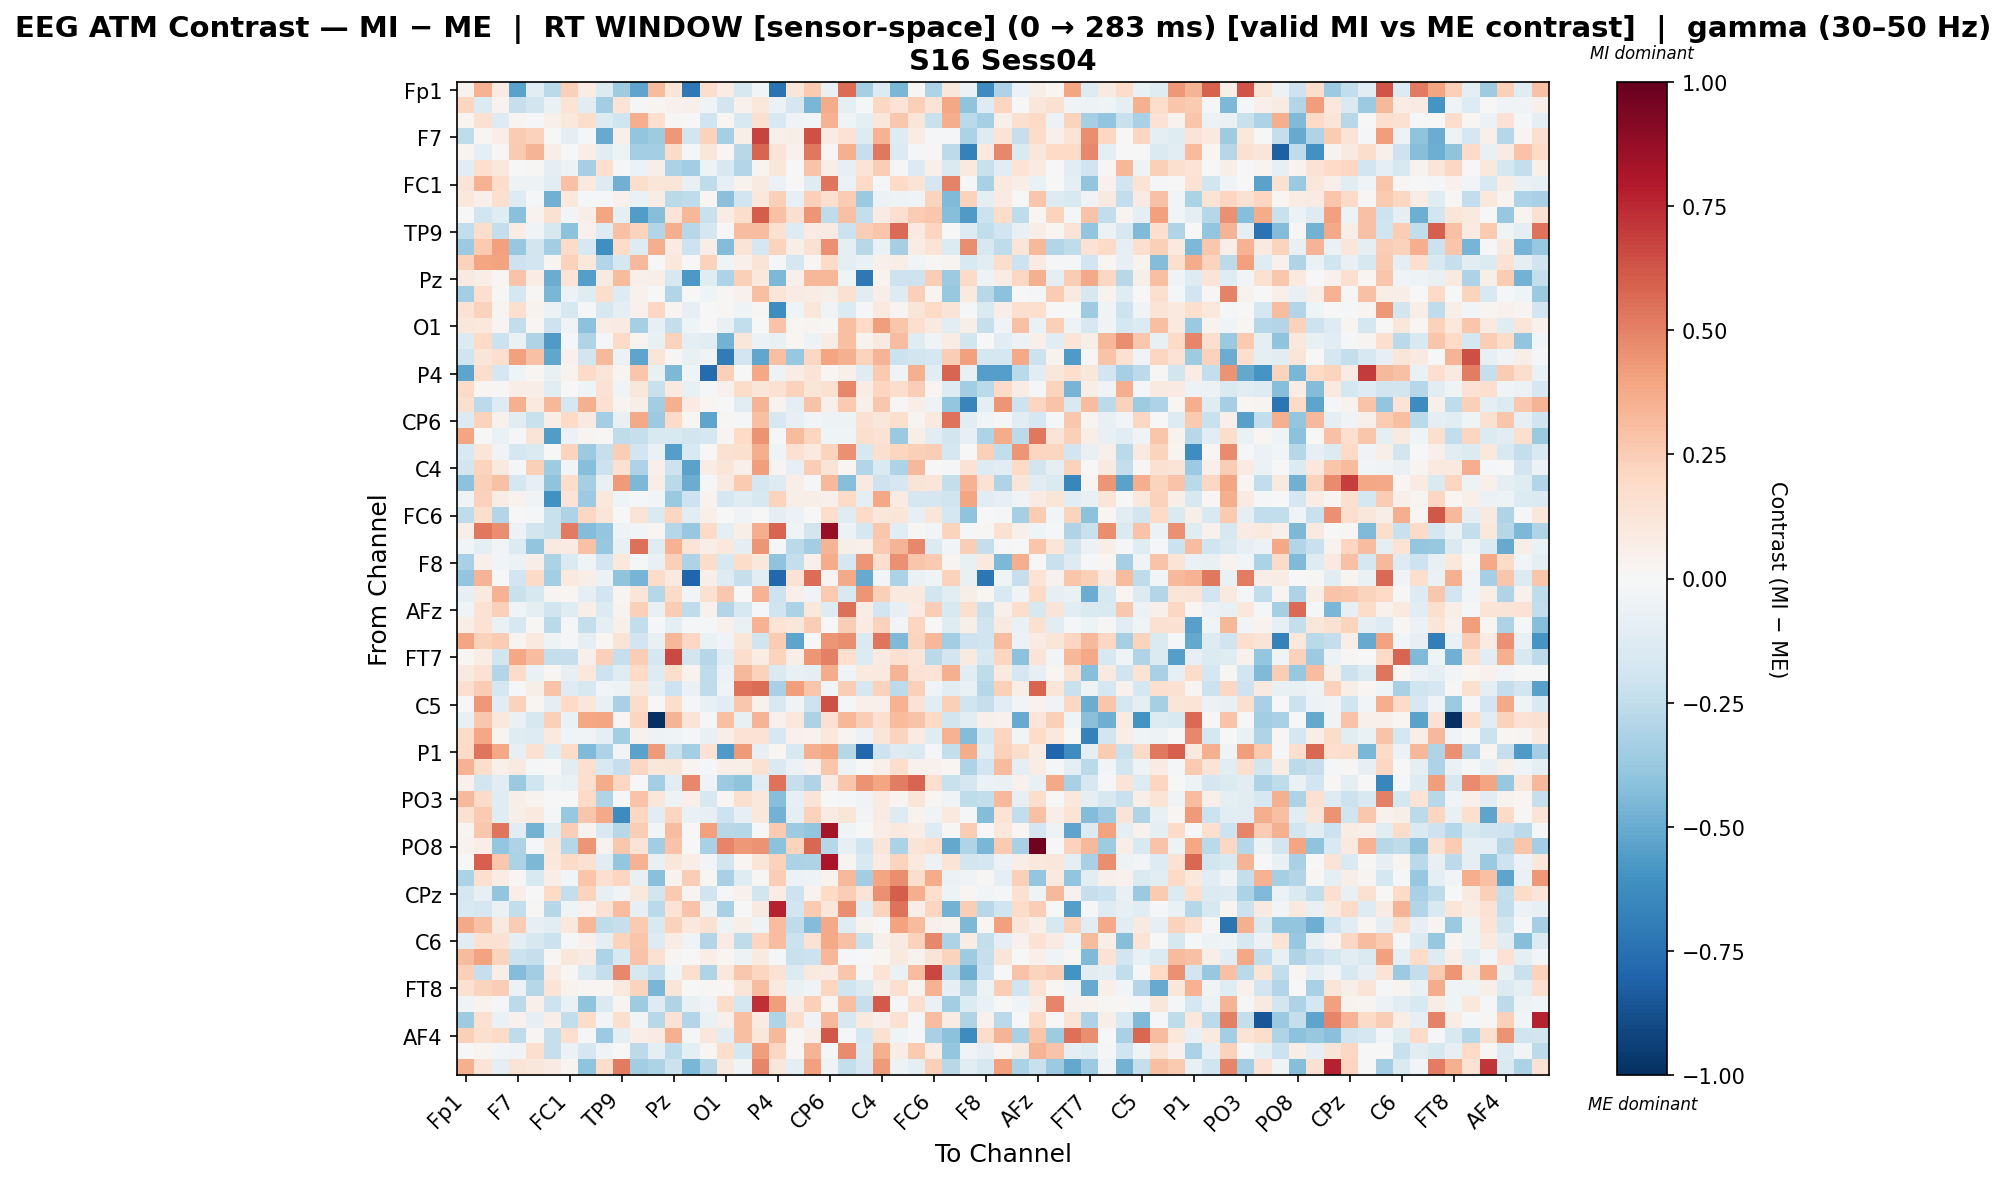

The file beside this chart, header and first rows:
, Fp1, Fz, F3, F7, FT9, FC5, FC1, C3, T7, TP9, CP5, CP1, Pz, P3, P7, O1, Oz, O2, P4, P8, TP10, CP6, CP2
Fp1, 0.03635, 0.3472, 0.07927, -0.5382, -0.1151, -0.2731, 0.2364, 0.07332, -0.136, -0.3576, -0.5309, 0.3191, 0.1225, -0.7134, 0.176, 0.07186, -0.1571, -0.02774, -0.7388, 0.1246, 0.2597, -0.07404, 0.5612
Fz, 0.2154, -0.1377, 0.03821, -0.2301, -0.184, -0.06804, 0.1333, -0.1085, -0.3458, 0.1404, -0.02189, 0.02841, 0.03987, 0.04913, -0.04013, -0.1852, 0.03972, 0.1022, -0.05612, -0.1689, -0.4559, 0.3676, -0.0996
F3, 0.03054, 0.1545, -0.1304, 0.03079, -0.01189, 0.04917, 0.1033, 0.177, -0.1388, -0.1999, 0.3621, 0.167, 0.01015, 0.007572, -0.2006, 0.02334, -0.1553, 0.1511, -0.152, -0.03568, -0.02609, 0.3444, -0.03915
F7, -0.2575, 0.01747, 0.06984, 0.2525, 0.2272, 0.003883, -0.09273, -0.02122, -0.5008, 0.04726, -0.3915, -0.3555, 0.4366, -0.1856, 0.2329, -0.3301, 0.06221, 0.6728, 0.05271, 0.06034, 0.6384, 0.07968, 0.1424
FT9, 0.03007, -0.09049, 0.02224, 0.2634, 0.3408, 0.06419, -0.002047, 0.06686, -0.1068, -0.05081, -0.3386, -0.3422, 0.1897, -0.01432, 0.1105, 0.0219, -0.2765, 0.5787, 0.1302, 0.04016, 0.5275, 0.01401, 0.3529
FC5, -0.1092, 0.1611, 0.105, 0.002566, 0.01506, -0.09664, -0.05248, -0.3292, 0.1621, -0.01654, -0.06019, 0.05914, -0.3151, -0.3482, -0.04824, -0.1592, -0.2895, 0.02676, 0.1147, -0.00468, 0.287, 0.06683, -0.08345
FC1, 0.1279, 0.346, 0.1825, -0.04975, -0.05129, -0.1094, 0.2901, 0.09976, -0.1316, -0.4816, 0.1785, 0.1199, 0.1242, -0.07491, -0.2534, -0.08122, 0.03562, 0.09213, -0.06052, 0.003128, -0.1205, 0.535, -0.05958
C3, 0.1041, 0.04703, 0.1676, -0.1323, -0.00826, -0.478, 0.107, -0.007857, -0.01447, 0.04123, -0.06311, 0.07692, -0.2669, -0.2551, 0.01628, -0.4142, -0.1909, 0.1038, 0.2377, -0.08334, 0.2384, 0.1601, 0.251
T7, 0.002896, -0.1812, -0.1239, -0.4159, 0.03252, 0.156, -0.03072, 0.06539, 0.397, -0.09155, -0.5601, -0.4223, 0.1283, 0.3291, -0.2237, 0.07258, 0.1755, 0.6089, 0.2955, 0.1608, 0.4418, -0.2516, 0.2921
TP9, -0.247, 0.1781, -0.2416, 0.07406, -0.03447, -0.1633, -0.4116, 0.04287, -0.1303, 0.2961, 0.2222, -0.2894, 0.3625, -0.2781, -0.1719, 0.007772, 0.3121, 0.3085, 0.1559, -0.1279, 0.08002, 0.08224, -0.2148
CP5, -0.3632, 0.2596, 0.4113, -0.3765, -0.1844, -0.3498, 0.1884, -0.1641, -0.6144, 0.1871, -0.1289, 0.3628, 0.08049, -0.2049, 0.06305, -0.4316, 0.1272, -0.1643, 0.2262, 0.05747, 0.1542, 0.4544, -0.0867
CP1, 0.2271, 0.3933, 0.4034, -0.2072, -0.1887, 0.02756, 0.2292, 0.1052, -0.2894, -0.1739, 0.3254, -0.0003667, 0.1053, 0.0, 0.2301, -0.04034, 0.05255, 0.1273, -0.01163, -0.1717, 0.02011, 0.1877, -0.09911
Pz, 0.0903, 0.06502, 0.02233, 0.2847, 0.07055, -0.4926, 0.1364, -0.5476, 0.09191, 0.3174, 0.0534, 0.06772, -0.1594, -0.5727, -0.1249, -0.3052, 0.2364, 0.1027, -0.4466, 0.05358, 0.3317, 0.3349, -0.04141
P3, -0.3381, 0.17, 0.01374, -0.1755, 0.01153, -0.4588, -0.05886, -0.1237, 0.1786, -0.1251, 0.04575, 0.0, -0.2928, -0.00709, -0.0404, 0.01391, 0.04133, 0.298, 0.1198, 0.07912, 0.07257, 0.06098, 0.151
P7, 0.1411, 0.2332, 0.02655, 0.1664, 0.03358, -0.06218, -0.1567, -0.01381, -0.1567, -0.101, 0.04192, 0.2071, 0.02506, -0.08107, -0.006524, 0.01359, -0.03979, 0.007873, -0.6207, -0.04516, 0.1172, -0.0339, -0.1356
O1, 0.1098, 0.1072, 0.03117, -0.2481, 0.01879, -0.2073, -0.03592, -0.4085, 0.07062, 0.08342, -0.3296, -0.08163, -0.2395, -0.04188, -0.005455, -0.07307, -0.246, -0.004431, 0.2888, 0.01603, 0.02351, 0.01411, 0.302
Oz, -0.1331, 0.2001, -0.2154, -0.06368, -0.3008, -0.5671, -0.01237, -0.3023, -0.008479, 0.1904, 0.02981, -0.0705, 0.2266, -0.09754, -0.1069, -0.4698, 0.1106, -0.05857, -0.07163, 0.02132, -0.05017, 0.07659, 0.2973
O2, -0.202, 0.1197, 0.1654, 0.4121, 0.2965, -0.5158, 0.04398, -0.1875, 0.3248, -0.05769, -0.5235, 0.123, 0.01279, -0.07781, -0.03507, -0.6962, -0.1951, -0.5179, 0.2969, -0.3821, 0.2102, 0.394, 0.3592
P4, -0.5277, 0.1752, -0.1655, -0.04042, 0.02225, -0.07446, 0.0361, 0.1934, 0.1217, 0.02961, 0.2735, -0.07153, -0.4526, -0.04301, -0.7674, 0.2379, 0.004496, 0.3873, -0.0492, 0.07203, 0.1292, 0.02329, 0.05136
P8, 0.1917, 0.0231, 0.01042, 0.06637, 0.06564, -0.1061, -0.005184, -0.04354, 0.1478, -0.03385, 0.1131, -0.2256, 0.0948, -0.07275, -0.02243, 0.04029, 0.182, 0.1173, 0.154, 0.2297, 0.1197, 0.149, 0.4773
TP10, 0.1574, -0.2654, -0.1327, 0.357, 0.09984, 0.3337, -0.1701, 0.3519, 0.1491, 0.0247, 0.06098, -0.3504, 0.3559, 0.08439, 0.02328, -0.006599, -0.1162, 0.3428, 0.0325, -0.09555, 0.2889, 0.04766, 0.2615
CP6, -0.139, 0.2294, 0.04408, -0.1099, -0.2207, 0.06556, 0.1964, 0.08967, -0.3378, -0.07601, 0.3761, -0.3619, 0.1885, 0.01647, -0.5275, 0.01401, -0.009056, 0.2983, -0.164, -0.08554, -0.02564, -0.05451, -0.0492
CP2, 0.3979, 0.003001, -0.0654, -0.009926, 0.1316, -0.5585, -0.05893, 0.02612, 0.0109, -0.2571, -0.2279, -0.1531, -0.1553, -0.1873, -0.1776, 0.03063, 0.2016, 0.449, -0.02169, 0.3136, 0.2126, -0.0419, -0.04243
Cz, -0.1538, 0.1176, -0.0314, -0.1774, -0.1432, -0.006888, 0.2236, -0.3605, -0.2281, 0.2496, -0.1922, -0.06533, -0.5545, -0.1553, 0.0009146, 0.1506, 0.1586, 0.3616, -0.04158, 0.1545, 0.09607, 0.221, 0.4536
C4, -0.1841, 0.2243, 0.09926, -0.009935, 0.2417, -0.3553, -0.02869, -0.4267, -0.2117, 0.153, -0.3093, 0.04998, -0.2094, -0.535, 0.0757, 0.1196, 0.05073, 0.416, 0.02819, -0.08375, 0.2432, 0.1289, 0.02338
T8, -0.4069, 0.2383, 0.2918, -0.1658, -0.08457, -0.4031, 0.1779, -0.3343, -0.07126, 0.4295, -0.4461, 0.06715, -0.2683, -0.4948, -0.009536, 0.08708, 0.2641, -0.166, -0.1313, 0.06477, -0.01365, 0.323, -0.427
FT10, -0.03638, 0.229, 0.07669, 0.03884, -0.03838, -0.6066, 0.1297, -0.3648, 0.1078, -0.04304, -0.01142, -0.02889, -0.3702, -0.2036, 0.03453, -0.1662, -0.1223, -0.162, 0.2238, 0.06221, 0.05564, 0.05125, 0.1932
FC6, -0.2512, 0.1743, -0.2945, -0.005565, -0.01115, -0.2241, -0.3052, 0.2081, 0.1176, -0.001283, 0.1311, -0.1478, 0.2135, -0.1117, 0.05164, 0.002402, -0.03508, -0.006294, -0.09512, -0.05858, 0.003111, 0.1719, -0.118
FC2, 0.06086, 0.5284, 0.4623, -0.05743, -0.1856, -0.2216, 0.5208, -0.4368, -0.3891, -0.05036, -0.02666, 0.01736, -0.2847, -0.3803, 0.1903, -0.1006, 0.05593, 0.3642, 0.5809, -0.03937, -0.1806, 0.8674, -0.05661
F4, -0.03109, -0.09735, -0.02383, -0.137, -0.3967, 0.09084, 0.08493, 0.2927, -0.3797, -0.07077, 0.5532, -0.125, 0.3504, 0.1308, 0.06647, 0.1084, -0.09861, 0.4396, -0.01088, -0.2675, -0.3514, 0.3378, 0.05611
F8, -0.3231, 0.05068, -0.02577, -0.06043, 0.0669, -0.3142, -0.1408, -0.03949, -0.191, 0.1047, -0.01196, -0.07426, 0.2406, -0.3107, 0.1812, -0.1598, 0.1852, 0.1029, -0.4043, -0.2392, 0.04707, 0.3724, -0.1705
Fp2, -0.3941, 0.3422, -0.005265, -0.1892, 0.1888, -0.3406, 0.101, 0.06259, -0.05634, -0.402, -0.4635, 0.1841, 0.101, -0.79, 0.05693, -0.1272, -0.2266, -0.1071, -0.7843, 0.1461, 0.5584, 0.02597, 0.3777
AF3, -0.07973, 0.0959, 0.3486, -0.2228, -0.1638, 0.02421, 0.01703, -0.09633, -0.1897, 0.0272, 0.1201, -0.2857, 0.1901, -0.02555, 0.1515, 0.2673, -0.007623, 0.3446, -0.2105, 0.0498, -0.03621, 0.2589, -0.1511
AFz, -0.04517, 0.1417, 0.2349, -0.03345, -0.08657, -0.1994, -0.125, 0.05907, -0.1355, 0.0349, 0.2394, -0.07683, 0.2565, -0.2537, 0.0397, -0.2964, -0.1595, -0.0187, -0.1999, -0.3193, 0.1039, -0.1288, 0.5546
F1, 0.05629, 0.148, -0.06755, -0.1567, 0.01136, -0.2676, -0.01686, -0.2376, -0.09624, 0.04847, -0.2473, -0.0177, -0.09273, -0.02289, -0.01825, 0.04572, -0.06819, 0.3448, 0.1364, 0.1158, 0.2498, -0.001785, 0.2485
F5, 0.3919, 0.2277, 0.2561, 0.02891, 0.09398, -0.05213, -0.0128, -0.09387, 0.01582, 0.1276, -0.1928, -0.07645, 0.3339, 0.2072, -0.06847, -0.03139, 0.1189, -0.1954, 0.2549, -0.5274, 0.005339, 0.4445, 0.4661
FT7, 0.02171, 0.07352, -0.1822, 0.3903, 0.3051, -0.238, -0.2297, 0.05241, 0.242, -0.2318, 0.2493, -0.1729, 0.6607, -0.1825, -0.2884, -0.1142, 0.179, 0.07795, 0.2213, 0.06392, 0.4435, 0.5061, 0.169
FC3, 0.08665, 0.146, -0.2961, 0.1849, -0.06976, 0.02154, -0.07958, 0.1041, -0.2048, -0.1227, 0.1975, -0.1267, 0.1764, 0.03276, -0.2546, -0.05633, 0.3256, 0.2298, -0.1462, -0.07158, -0.09729, 0.3674, -0.04474
C1, 0.1647, 0.2528, -0.1763, -0.01702, 0.05627, 0.2882, -0.1277, -0.16, -0.02632, -0.05231, 0.1111, -0.09763, -0.2058, -0.06461, -0.2502, -0.03773, 0.5396, 0.5573, -0.3213, 0.4205, 0.2798, -0.02602, 0.2496
C5, 0.00513, 0.4312, -0.1042, 0.2321, 0.0171, -0.09526, 0.1958, 0.1126, -0.07507, -0.3219, 0.1805, -0.007212, 0.1728, -0.01144, -0.07331, -0.113, 0.2714, 0.04645, -0.1496, -0.03374, -0.2069, 0.6391, -0.02085
TP7, -0.07441, 0.2697, 0.1037, -0.06464, -0.1624, 0.2417, -0.06319, 0.3866, 0.3927, 0.01252, 0.2135, -1.0, 0.3397, 0.1279, -0.01056, 0.3029, -0.07587, 0.3397, 0.0437, 0.1046, -0.3183, 0.1542, 0.3316
CP3, 0.1871, 0.3848, 0.02487, -0.1206, -0.1299, 0.09749, -0.0441, -0.03556, -0.09009, -0.3393, 0.04301, -0.04923, -0.03281, -0.01213, -0.07523, 0.06444, 0.1472, 0.1428, -0.1637, 0.03947, 0.03549, 0.1057, 0.03085
P1, 0.1885, 0.5325, 0.3847, -0.08067, 0.1562, -0.1236, 0.1862, -0.4446, -0.3074, -0.03001, -0.5369, 0.4226, -0.2261, -0.3436, 0.1455, -0.5627, 0.4238, -0.08393, 0.01946, -0.1546, 0.3573, 0.3843, -0.2846
P5, 0.3478, 0.1725, 0.05014, 0.09265, -0.02153, 0.0, -0.107, 0.1628, -0.1519, -0.231, 0.2061, 0.1162, 0.1222, 0.02499, -0.009496, 0.06763, 0.06239, 0.1511, -0.1416, -0.05837, 0.04607, 0.2776, -0.04819
PO7, 0.04643, -0.1839, -0.1129, -0.3742, -0.1962, -0.04733, -0.07011, 0.1716, 0.3724, 0.21, 0.005697, -0.3418, -0.1087, 0.4828, -0.03487, -0.3594, -0.4045, -0.111, 0.5432, -0.2289, -0.3031, 0.08483, 0.2752
PO3, 0.3265, 0.1901, -0.1217, 0.06617, 0.03843, 0.0, -0.007341, 0.1997, -0.3046, -0.01533, 0.2853, 0.1111, -0.05377, 0.04994, -0.1618, 0.02268, 0.1583, 0.1086, -0.4274, -0.08518, 0.1305, 0.0007427, -0.022
POz, 0.1549, 0.2584, -0.1227, 0.05917, 0.1006, -0.007844, -0.3827, 0.2744, 0.3783, -0.6311, 0.2063, -0.1171, 0.2184, -0.06305, -0.08312, -0.2077, -0.08459, 0.1041, -0.4696, -0.09702, 0.2306, 0.0825, 0.119
PO4, 0.02598, 0.2687, 0.5363, -0.1045, -0.4755, -0.1204, 0.2451, 0.03343, -0.1521, -0.2739, 0.2468, -0.02992, 0.311, 0.006339, 0.4068, -0.2771, -0.2851, 0.002904, 0.2614, -0.3621, -0.3925, 0.8332, -0.04462
PO8, 0.03238, 0.0634, -0.3845, -0.3098, -0.01708, 0.1101, -0.2869, 0.442, 0.03748, 0.2703, 0.1323, -0.3487, 0.284, -0.005791, -0.3218, 0.4881, 0.4306, 0.4477, -0.4078, 0.2265, 0.5735, -0.2831, -0.08309
P6, 0.004314, 0.5994, 0.2734, -0.3179, -0.4476, 0.1019, 0.1906, 0.1505, -0.1086, -0.3849, 0.3455, -0.07147, 0.1139, 0.06512, -0.02553, -0.1834, 0.01978, 0.1191, 0.2304, -0.3178, -0.31, 0.8195, 0.02826
P2, -0.3182, 0.1599, 0.07428, 0.01299, -0.1522, 0.06612, -0.02518, 0.2805, 0.1698, 0.2156, -0.0737, -0.4172, 0.03128, 0.2476, 0.02115, -0.3249, -0.1212, 0.01333, 0.2462, -0.05702, -0.04742, 0.03436, 0.3245
CPz, -0.1713, -0.07866, -0.397, 0.06351, 0.0008739, 0.1956, -0.2364, 0.2231, -0.08204, -0.03431, 0.1072, -0.1815, 0.264, 0.0307, -0.2, -0.01928, 0.04395, -0.18, 0.07378, -0.2095, 0.03795, 0.2022, 0.2447
CP4, -0.151, -0.1641, -0.06387, -0.2469, 0.01379, -0.283, -0.04514, 0.03605, 0.1474, 0.3098, -0.08493, -0.2688, 0.133, 0.2865, -0.05439, -0.3262, 0.001364, 0.08953, 0.7679, -0.1886, 0.2652, 0.1164, 0.4658
TP8, 0.3828, 0.296, 0.08868, 0.2527, -0.08163, -0.1056, 0.1037, 0.3351, -0.2543, -0.2318, 0.2638, -0.1558, 0.2302, 0.1039, 0.1562, -0.04858, 0.05592, -0.0449, 0.3062, -0.2526, -0.4322, 0.3786, -0.1245
C6, -0.1104, 0.15, 0.1512, -0.08855, -0.16, -0.2171, -0.01354, 0.04447, -0.09646, 0.2198, 0.2753, -0.1304, 0.07362, -0.03927, -0.2921, 0.0823, -0.2515, 0.2186, 0.3074, -0.2163, 0.1457, 0.3797, 0.2956
C2, 0.3178, 0.4029, 0.2198, -0.2129, -0.2282, 0.007881, 0.1126, 0.08387, -0.307, -0.155, 0.2889, 0.1557, 0.02889, 0.0, 0.06875, 0.01976, -0.05303, 0.08765, -0.0211, -0.2213, -0.2169, 0.3283, -0.02111
FC4, 0.2344, -0.2333, 0.05494, -0.4298, -0.3457, 0.08044, 0.008202, -0.1347, -0.2411, 0.4839, -0.1612, -0.241, -0.03928, 0.1635, -0.3044, 0.1064, 0.2674, 0.2143, 0.1453, -0.1397, 0.09884, 0.08041, 0.2809
FT8, 0.1554, 0.2264, 0.2497, -0.05915, -0.286, 0.1375, 0.03385, 0.0172, 0.02104, 0.09694, 0.2208, -0.4565, 0.124, 0.0, 0.01264, 0.01604, 0.1179, 0.3103, 0.1011, -0.0681, -0.03192, 0.2144, -0.2002
F6, -0.03749, 0.03593, -0.01028, -0.2588, 0.05097, -0.2107, -0.06465, -0.3995, -0.1476, 0.03112, -0.3532, -0.1261, -0.297, -0.07246, -0.03824, 0.1797, -0.1774, 0.7314, 0.4194, 0.07418, 0.237, 0.03079, 0.3039
AF8, -0.3573, 0.1491, -0.06896, 0.04015, -0.08492, 0.06578, -0.2462, 0.1833, -0.02911, 0.1619, -0.02958, -0.2743, 0.1469, -0.2969, -0.06968, 0.05239, 0.302, 0.08304, -0.2972, 0.1776, -0.03388, 0.3209, -0.1586
... 3 more rows
